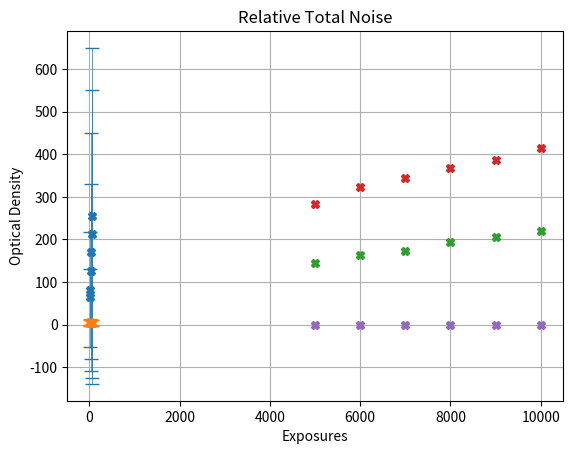

Recreate this plot in Python.
# -*- coding: utf-8 -*-
"""
Created on Mon Feb 20 13:25:26 2023

[redacted]
"""

import numpy as np
import pandas as pd
import matplotlib.pyplot as plt



#%%

exposure_times = (60,50,40,30,20,10)
dark_currents = np.array((255.27, 213.12, 170.44, 125.73, 82.267, 65.313))
dark_currents_errs = np.array((394.05, 337.13, 278.4, 205.26, 134.44, 65.313))
dark_current_time_averaged = dark_currents / exposure_times
dc_error_time_avg = dark_currents_errs / exposure_times



#%%

plt.errorbar(exposure_times, dark_currents, dark_currents_errs, elinewidth = 0.5, capsize = 5, marker = 'X', linewidth = 0)
plt.xlabel('Exposure Time (s)')
plt.ylabel('Intensity (a.u.)')
plt.grid()
plt.title('Dark Current vs Exposure Time')
plt.savefig('Dark Current vs Exposure Time')
plt.show()

#%%

plt.errorbar(exposure_times, dark_current_time_averaged, dc_error_time_avg, elinewidth = 0.5, capsize = 5, marker = 'X', linewidth = 0)
plt.xlabel('Exposure Time (s)')
plt.ylabel('Time Averaged Intensity (a.u.)')
plt.grid()
plt.title('Time Averaged Dark Current vs Exposure Time')
plt.savefig('Time Averaged Dark Current vs Exposure Time')
plt.show()


#%%


number_scans = (10000, 9000, 8000, 7000, 6000, 5000)
instrument_noises = (220.82, 205.92, 193.50, 173.64, 163.72, 144.09)


#%%

plt.plot(number_scans, instrument_noises, marker = 'X', linewidth = 0)
plt.xlabel('Number of Scans')
plt.ylabel('Instrument Noise')
plt.title('Instrument Noise vs Number of Scans')
plt.grid()
plt.savefig('Instrument Noise vs Number of Scans')
plt.show()


#%%

stan_devs_photon_noise = (414.87, 386.55, 367.05, 343.41, 323.04, 283.34)

exposures = (10000, 9000, 8000, 7000, 6000, 5000)

plt.plot(exposures, stan_devs_photon_noise, marker = 'X', linewidth = 0)
plt.grid()
plt.xlabel('Exposures')
plt.ylabel('Standard Deviation')
plt.title('Photon Noise')
plt.savefig('Photon Noise')
plt.show()



#%%

relative_optical_density_noise = ( -0.00699,  -0.015046 , -0.0085272 , -0.011589549 , -0.01568564,  -0.01547557)
rel_op_dens_noise_delta = (0.021182, 0.027817, 0.024901871, 0.029738359, 0.034668914, 0.04885212)
rel_op_dens_noise_err = (0.0037046, 0.005306, 0.00467379, 0.00537876, 0.006716826, 0.00871387)


plt.errorbar(exposures, rel_op_dens_noise_delta, yerr = rel_op_dens_noise_err, marker = 'X', linewidth = 0, capsize = 1, elinewidth = 0.5)
plt.grid()
plt.xlabel('Exposures')
plt.ylabel('Optical Density')
plt.title('Relative Total Noise')
plt.savefig('Relative Total Noise')
plt.show()

#%%















